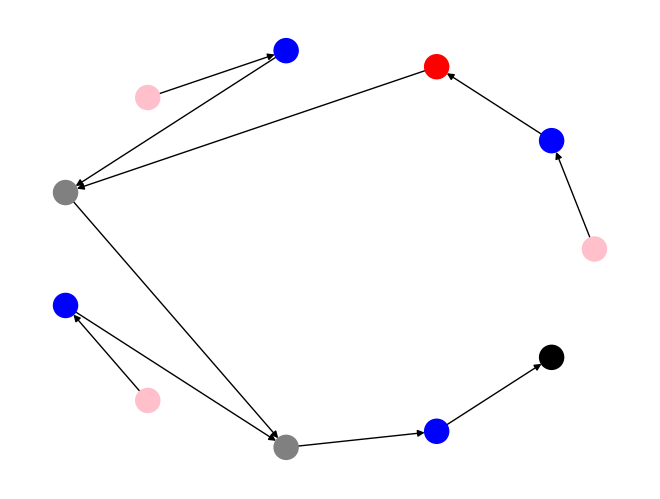

Reproduce this figure in Python.
genv = " CNN - RNN + CNN + CNN - CNN"

def analysis_genv(genv):
    genv = genv.split(" ")[1:]
    gens = []
    modes = []
    for i in range(len(genv)):
        if i%2 ==0:
            gens.append(genv[i])
        else: 
            modes.append(genv[i])
    return modes, gens
# print(analysis_genv(genv))
# gens = ["C","R","C","R","C","R"]
# modes = ["+","-","+","+","-"]
modes, gens = analysis_genv(genv)
import networkx as nx
import matplotlib.pyplot as plt


def draw_grapt(gen, mode):
    G = nx.DiGraph()

    def get_color(node):
        if node == "CNN":
            return "blue"
        if node == "RNN":
            return 'red'
        if node == "-":
            return 'gray'
        if node == "X":
            return "purple"
        if node == "AUTOENCODER":
            return 'yellow'
        if node == "S":
            return "pink"
        if node == "F":
            return "black"


    colormap = [get_color("S"),get_color(gen[0])]
    G.add_node(0)
    G.add_node(1)
    G.add_edge(0,1)
    n_node = 1
    for i in range(len(mode)):
        if mode[i] == "+":
            G.add_nodes_from([
                (n_node+1),
                (n_node+2),
                (n_node+3)
                ])
            colormap = colormap + [get_color(gen[i+1]),get_color("S"),get_color('-')]
            G.add_edge(n_node,n_node+3)
            G.add_edge(n_node+1,n_node+3)
            G.add_edge(n_node+2,n_node+1)
            n_node +=3
        if mode[i] == "-":
            G.add_node(n_node+1)
            colormap = colormap + [get_color(gen[i+1])]
            G.add_edge(n_node,n_node+1)
            n_node+=1
    G.add_node(n_node+1)
    G.add_edge(n_node,n_node+1)
    colormap.append(get_color("F"))
    nx.draw_circular(G, with_labels=False,node_color=colormap)
    plt.draw()
    plt.savefig('test.png')

draw_grapt(gens, modes)
